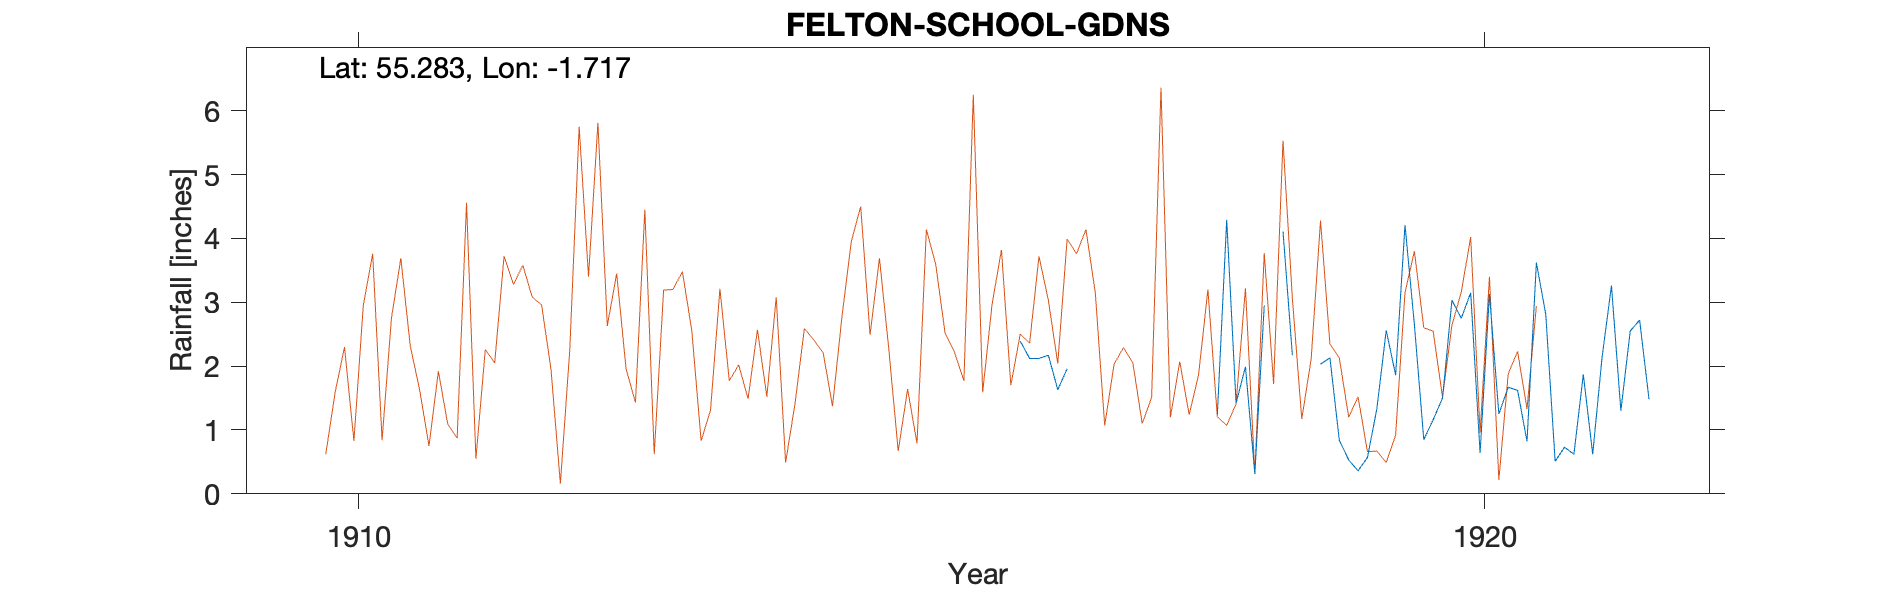

Values plotted in this chart, from the file beside it:
FELTON RC SCHOOL GARDENS, , , , , , , , , , , , , , , , , , , , , 
Grid ref, NU184007, Long, -1.712, Lat, 55.3, Elevation, 180, ft, , , , , , , , , , , , , 
Station no, RR4813, , , , , , , , , , , , , , , , , , , , 
, 1910, 1911, 1912, 1913, 1914, 1915, 1916, 1917, 1918, 1919, 1920, 1921, 1922, 1923, 1924, 1925, 1926, 1927, 1928, 1929, 1930
January, , , , , , , , , , 2.03, 1.16, 2.81, , , , , , , , , 
February, , , , , , , , , 1.23, 2.13, 1.5, 0.51, , , , , , , , , 
March, , , , , , , , , 4.29, 0.84, 3.03, 0.73, , , , , , , , , 
April, , , , , , , , , 1.42, 0.53, 2.75, 0.62, , , , , , , , , 
May, , , , , , , 2.39, , 1.99, 0.36, 3.15, 1.87, , , , , , , , , 
June, , , , , , , 2.12, , 0.31, 0.57, 0.64, 0.62, , , , , , , , , 
July, , , , , , , 2.12, , 2.95, 1.33, 3.13, 2.14, , , , , , , , , 
August, , , , , , , 2.17, , , 2.56, 1.25, 3.26, , , , , , , , , 
September, , , , , , , 1.63, , 4.11, 1.86, 1.67, 1.3, , , , , , , , , 
October, , , , , , , 1.96, , 2.17, 4.21, 1.62, 2.55, , , , , , , , , 
November, , , , , , , , , , 2.65, 0.82, 2.72, , , , , , , , , 
December, , , , , , , , , , 0.85, 3.62, 1.48, , , , , , , , , 
Total, , , , , , , , , , 19.92, 24.34, 20.61, , , , , , , , , 
Record notes 280' for elevation but this…, , , , , , , , , , , , , , , , , , , , , 
